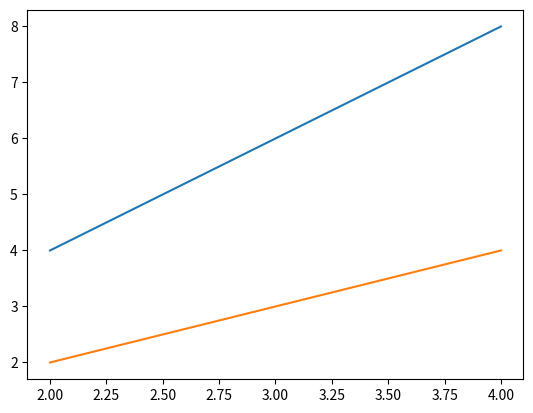

Recreate this plot in Python.
import matplotlib.pyplot as plt
plt.plot([2,3,4],[[4,2],[6,3],[8,4]]) #畫出圖表
plt.show()